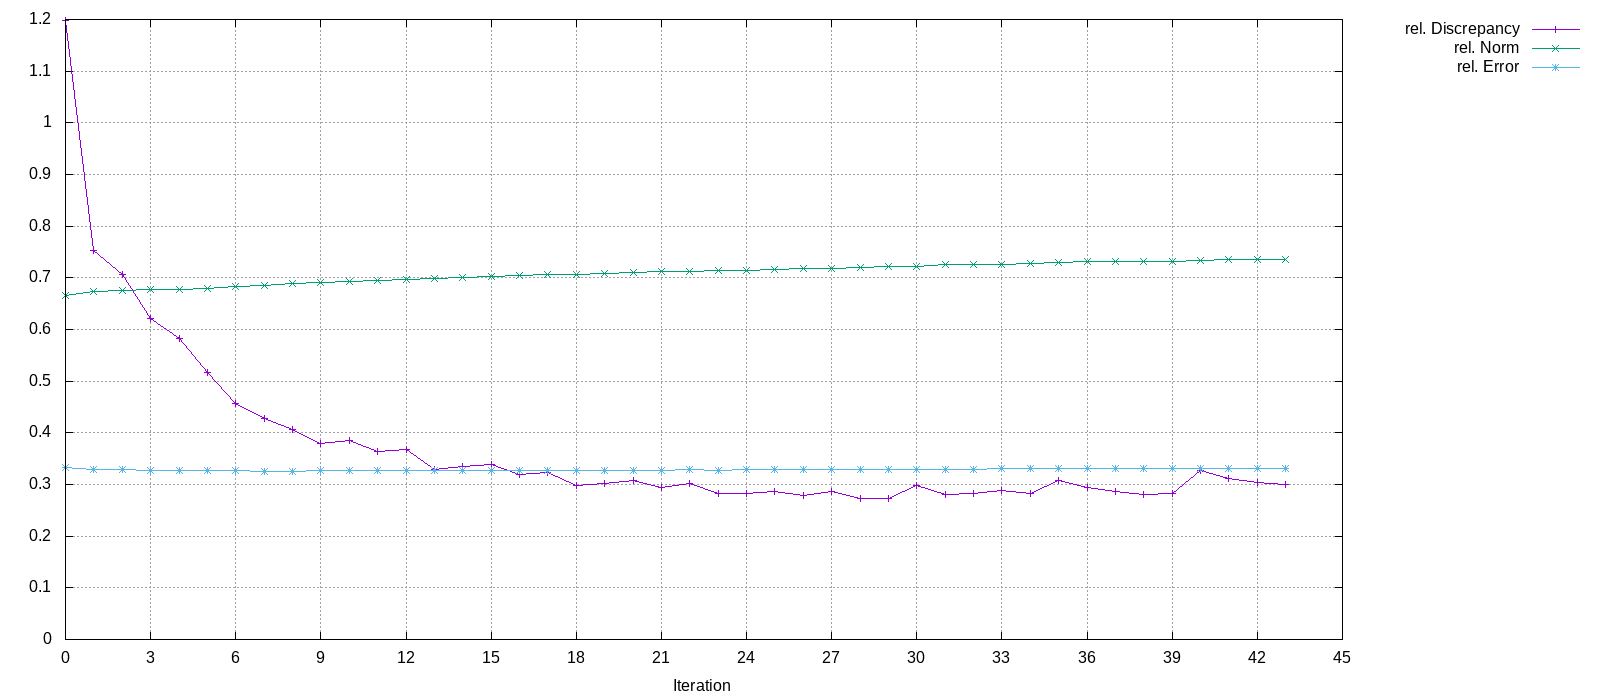

The table this chart was drawn from, first rows:
Iteration, rel. Discrepancy, rel. Norm, rel. Error
0, 1.198, 0.6667, 0.3333
1, 0.7537, 0.6739, 0.3291
2, 0.7066, 0.6749, 0.3286
3, 0.6206, 0.6772, 0.3277
4, 0.5834, 0.6782, 0.3274
5, 0.5161, 0.6802, 0.3269
6, 0.4562, 0.6832, 0.3262
7, 0.4279, 0.6855, 0.326
8, 0.4068, 0.6881, 0.3261
9, 0.3789, 0.6902, 0.3263
10, 0.3845, 0.6927, 0.3267
11, 0.364, 0.695, 0.327
12, 0.3673, 0.6972, 0.3272
13, 0.3294, 0.6992, 0.3272
14, 0.3349, 0.7001, 0.3274
15, 0.3378, 0.7022, 0.3275
16, 0.3201, 0.7042, 0.3275
17, 0.3239, 0.7055, 0.3275
18, 0.2977, 0.7073, 0.3274
19, 0.3025, 0.7077, 0.3277
20, 0.308, 0.7094, 0.3278
21, 0.2933, 0.7115, 0.3279
22, 0.3021, 0.7127, 0.3281
23, 0.2824, 0.715, 0.328
24, 0.2817, 0.7151, 0.3282
25, 0.2858, 0.7165, 0.3285
26, 0.278, 0.7181, 0.3286
27, 0.2857, 0.719, 0.3289
28, 0.2721, 0.7208, 0.3288
29, 0.2737, 0.721, 0.3291
30, 0.2979, 0.7224, 0.3296
31, 0.2805, 0.7249, 0.3296
32, 0.2826, 0.7252, 0.3299
33, 0.2888, 0.7265, 0.3302
34, 0.2835, 0.728, 0.3303
35, 0.3085, 0.729, 0.3308
36, 0.2949, 0.7314, 0.3307
37, 0.2865, 0.7315, 0.3307
38, 0.2809, 0.7317, 0.3307
39, 0.283, 0.7319, 0.3309
40, 0.3266, 0.7331, 0.3313
41, 0.3119, 0.7357, 0.3312
42, 0.3044, 0.7358, 0.3313
43, 0.2994, 0.7362, 0.3314
